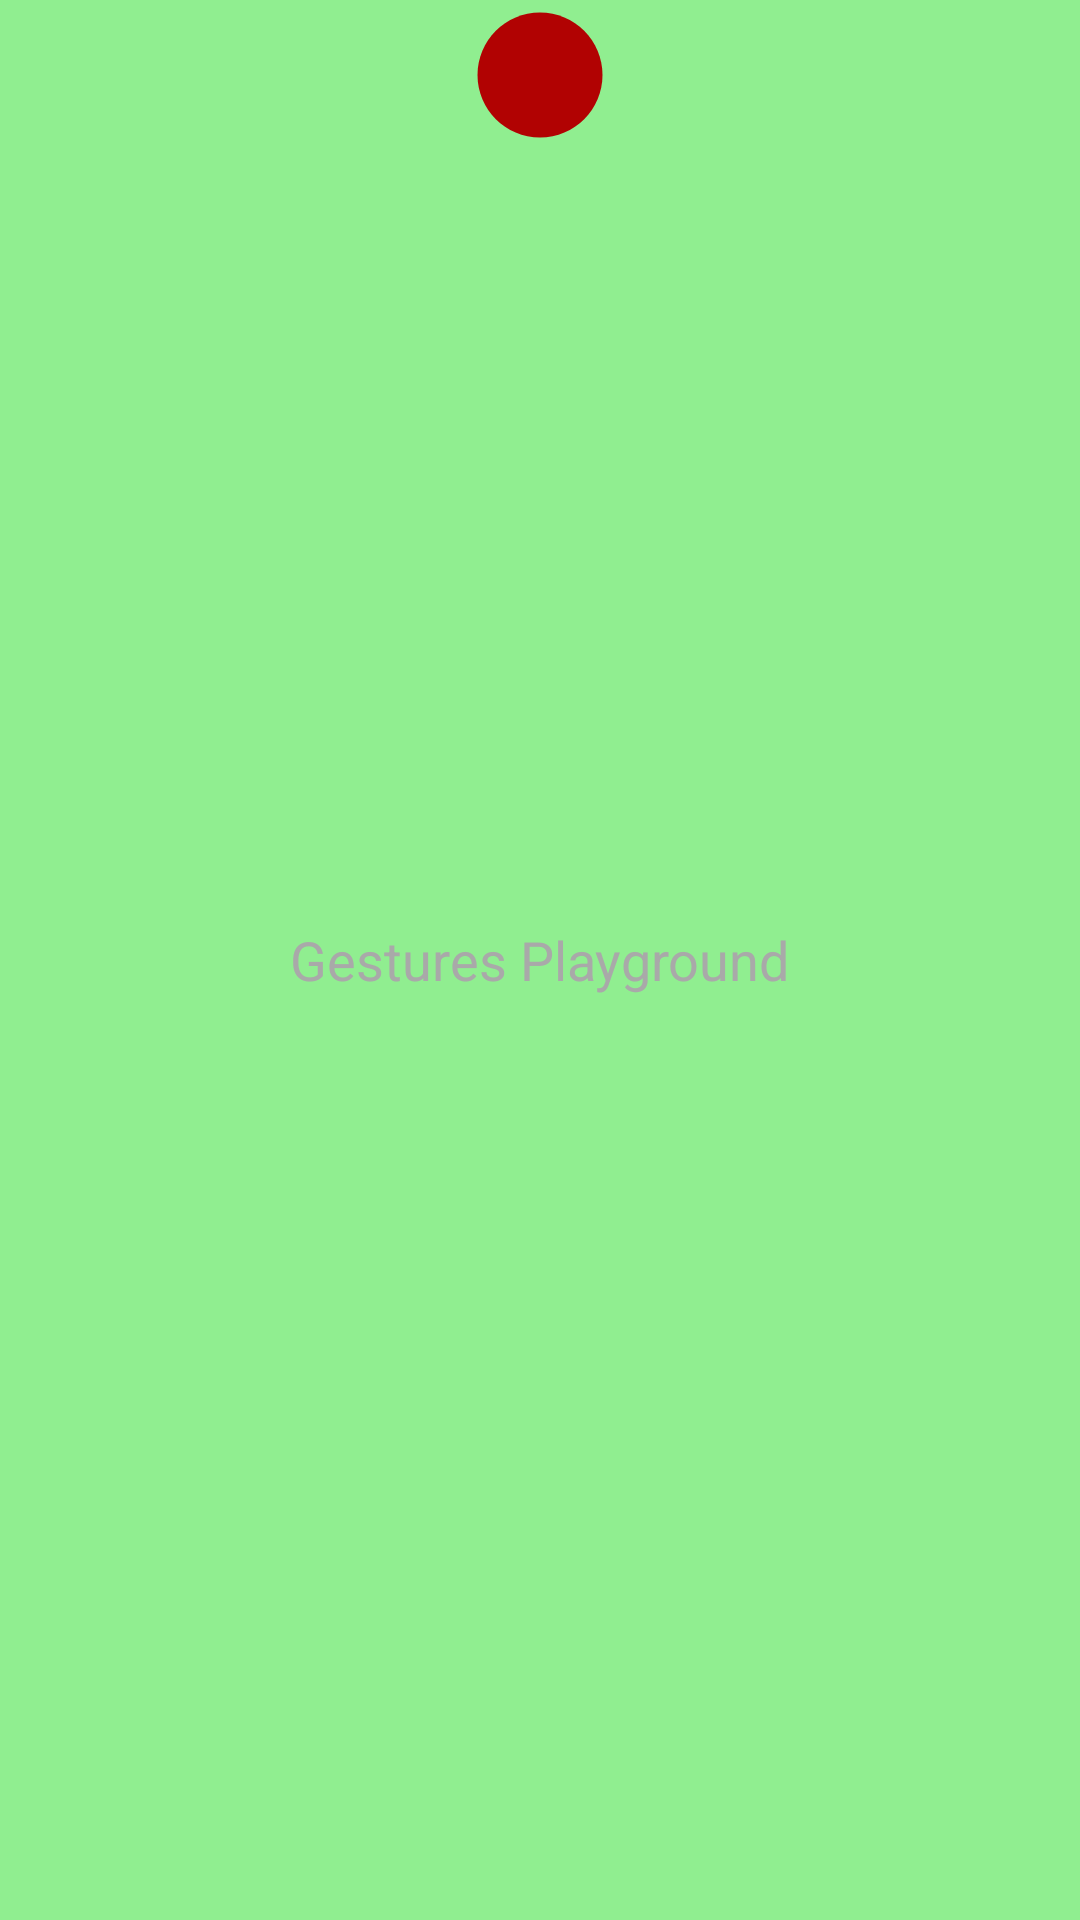

Layout XML and referenced resources for this Android screen:
<!-- AndroidManifest.xml: application theme Theme.Project10 -->
<!-- res/layout/activity_third.xml -->
<FrameLayout xmlns:android="http://schemas.android.com/apk/res/android"
    android:layout_width="match_parent"
    android:layout_height="match_parent"
    android:background="#90EE90">

    <ImageView
        android:id="@+id/redBallImageView"
        android:layout_width="wrap_content"
        android:layout_gravity="center_horizontal"
        android:layout_height="wrap_content"
        android:src="@drawable/red_ball" />

    <TextView
        android:id="@+id/gesturePlaygroundTextView"
        android:layout_width="wrap_content"
        android:layout_height="wrap_content"
        android:text="Gestures Playground"
        android:textColor="#A9A9A9"
        android:layout_gravity="center"
        android:textSize="18sp" />

</FrameLayout>
<!-- resources referenced by this layout -->
<resources>
  <!-- drawable red_ball (drawable) -->
  <vector android:height="50dp" android:tint="#B10202"
      android:viewportHeight="24" android:viewportWidth="24"
      android:width="50dp" xmlns:android="http://schemas.android.com/apk/res/android">
      <path android:fillColor="@android:color/white" android:pathData="M12,2C6.47,2 2,6.47 2,12s4.47,10 10,10 10,-4.47 10,-10S17.53,2 12,2z"/>
  </vector>
  <style name="Theme.Project10" parent="Theme.AppCompat.DayNight.NoActionBar" />
</resources>
